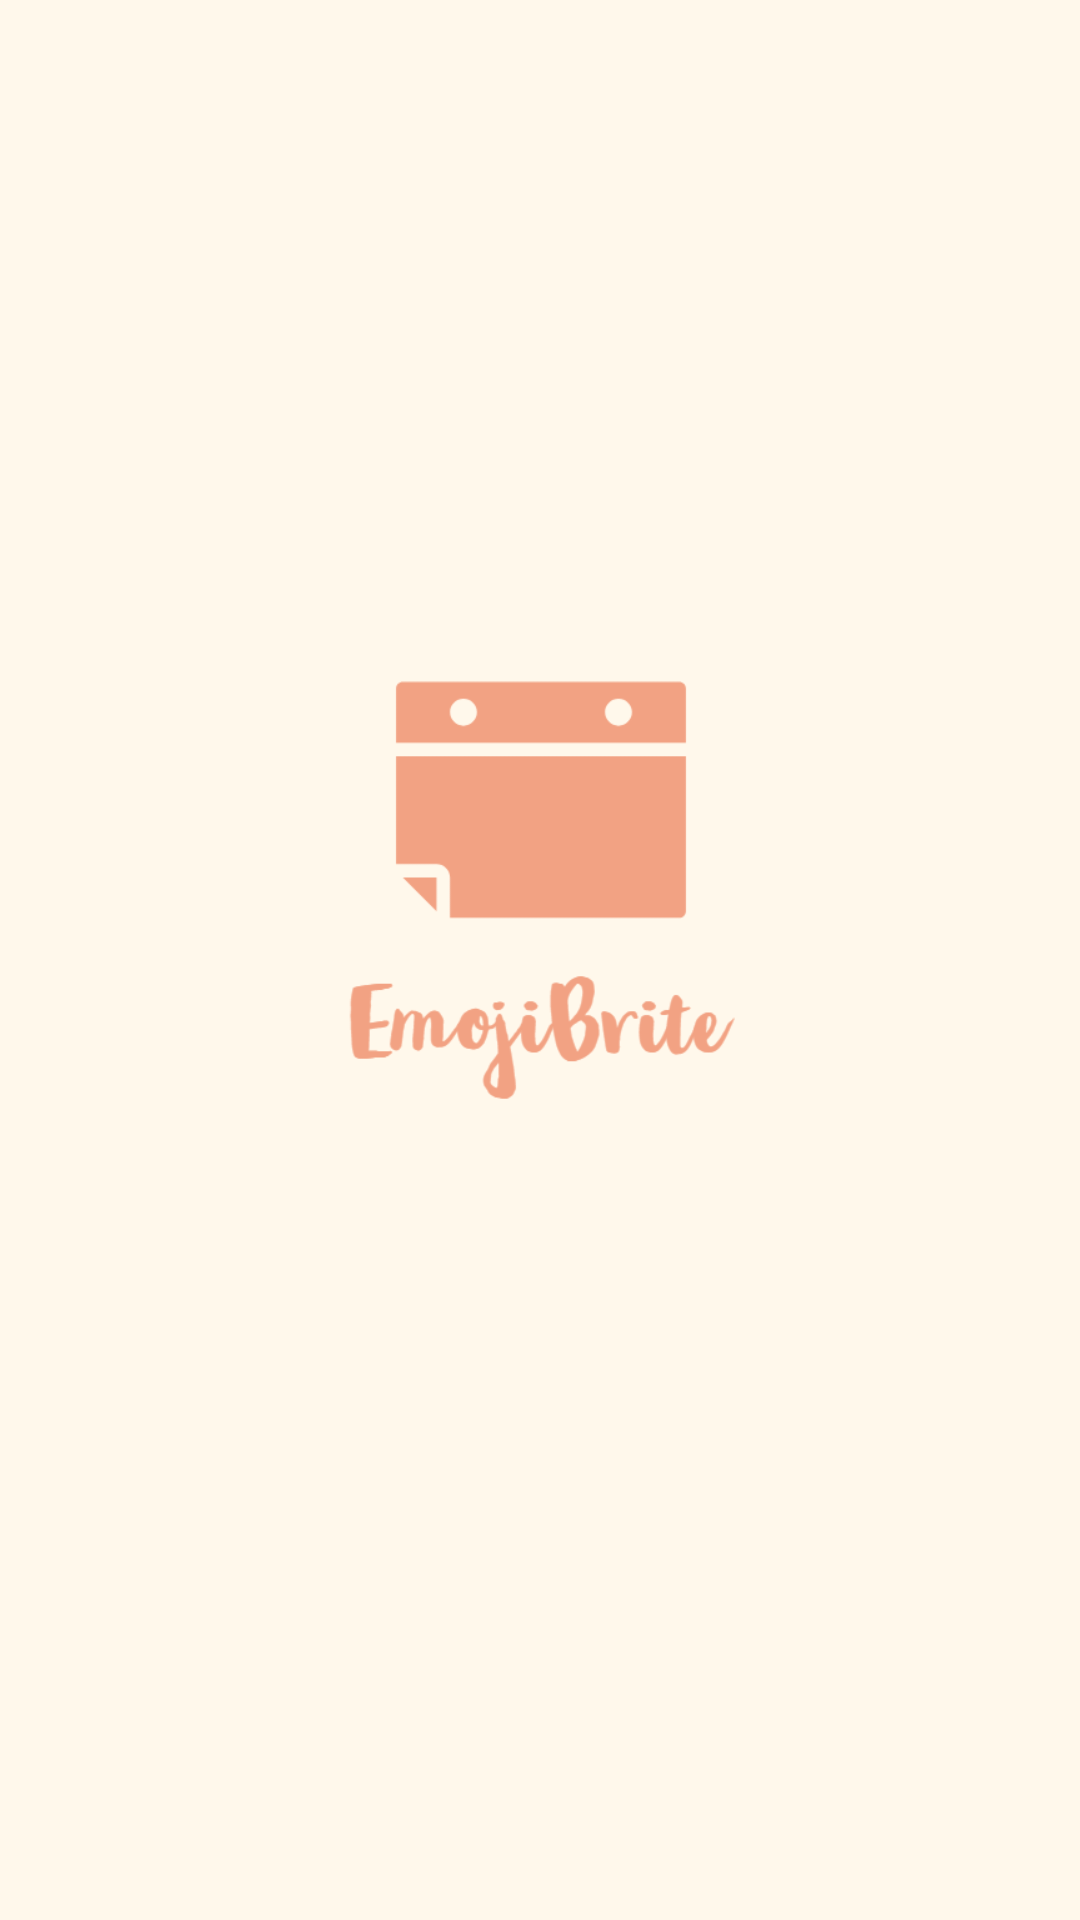

Reconstruct the res/layout file that produces this screen, plus the resources it refers to.
<!-- AndroidManifest.xml: application theme Theme.EmojiBrite -->
<!-- res/layout/activity_logo_splash.xml -->
<?xml version="1.0" encoding="utf-8"?>
<androidx.constraintlayout.widget.ConstraintLayout xmlns:android="http://schemas.android.com/apk/res/android"
    xmlns:app="http://schemas.android.com/apk/res-auto"
    xmlns:tools="http://schemas.android.com/tools"
    android:layout_height="match_parent"
    android:layout_width="match_parent"
    android:background="@color/ivory"
    tools:context=".SplashLogoActivity">

    
    <ImageView
        android:id="@+id/EmojiBriteLogo"
        android:layout_width="500dp"
        android:layout_height="500dp"
        android:src="@drawable/app_logo_start"
        app:layout_constraintBottom_toBottomOf="parent"
        app:layout_constraintEnd_toEndOf="parent"
        app:layout_constraintStart_toStartOf="parent"
        app:layout_constraintTop_toTopOf="parent" />

</androidx.constraintlayout.widget.ConstraintLayout>
<!-- resources referenced by this layout -->
<resources>
  <color name="ivory">#FFF8EB</color>
  <!-- drawable app_logo_start: png bitmap (drawable, 45299 bytes) -->
  <style name="Theme.EmojiBrite" parent="Base.Theme.EmojiBrite" />
  <style name="Base.Theme.EmojiBrite" parent="Theme.AppCompat.DayNight.NoActionBar">
          
          
      </style>
</resources>
